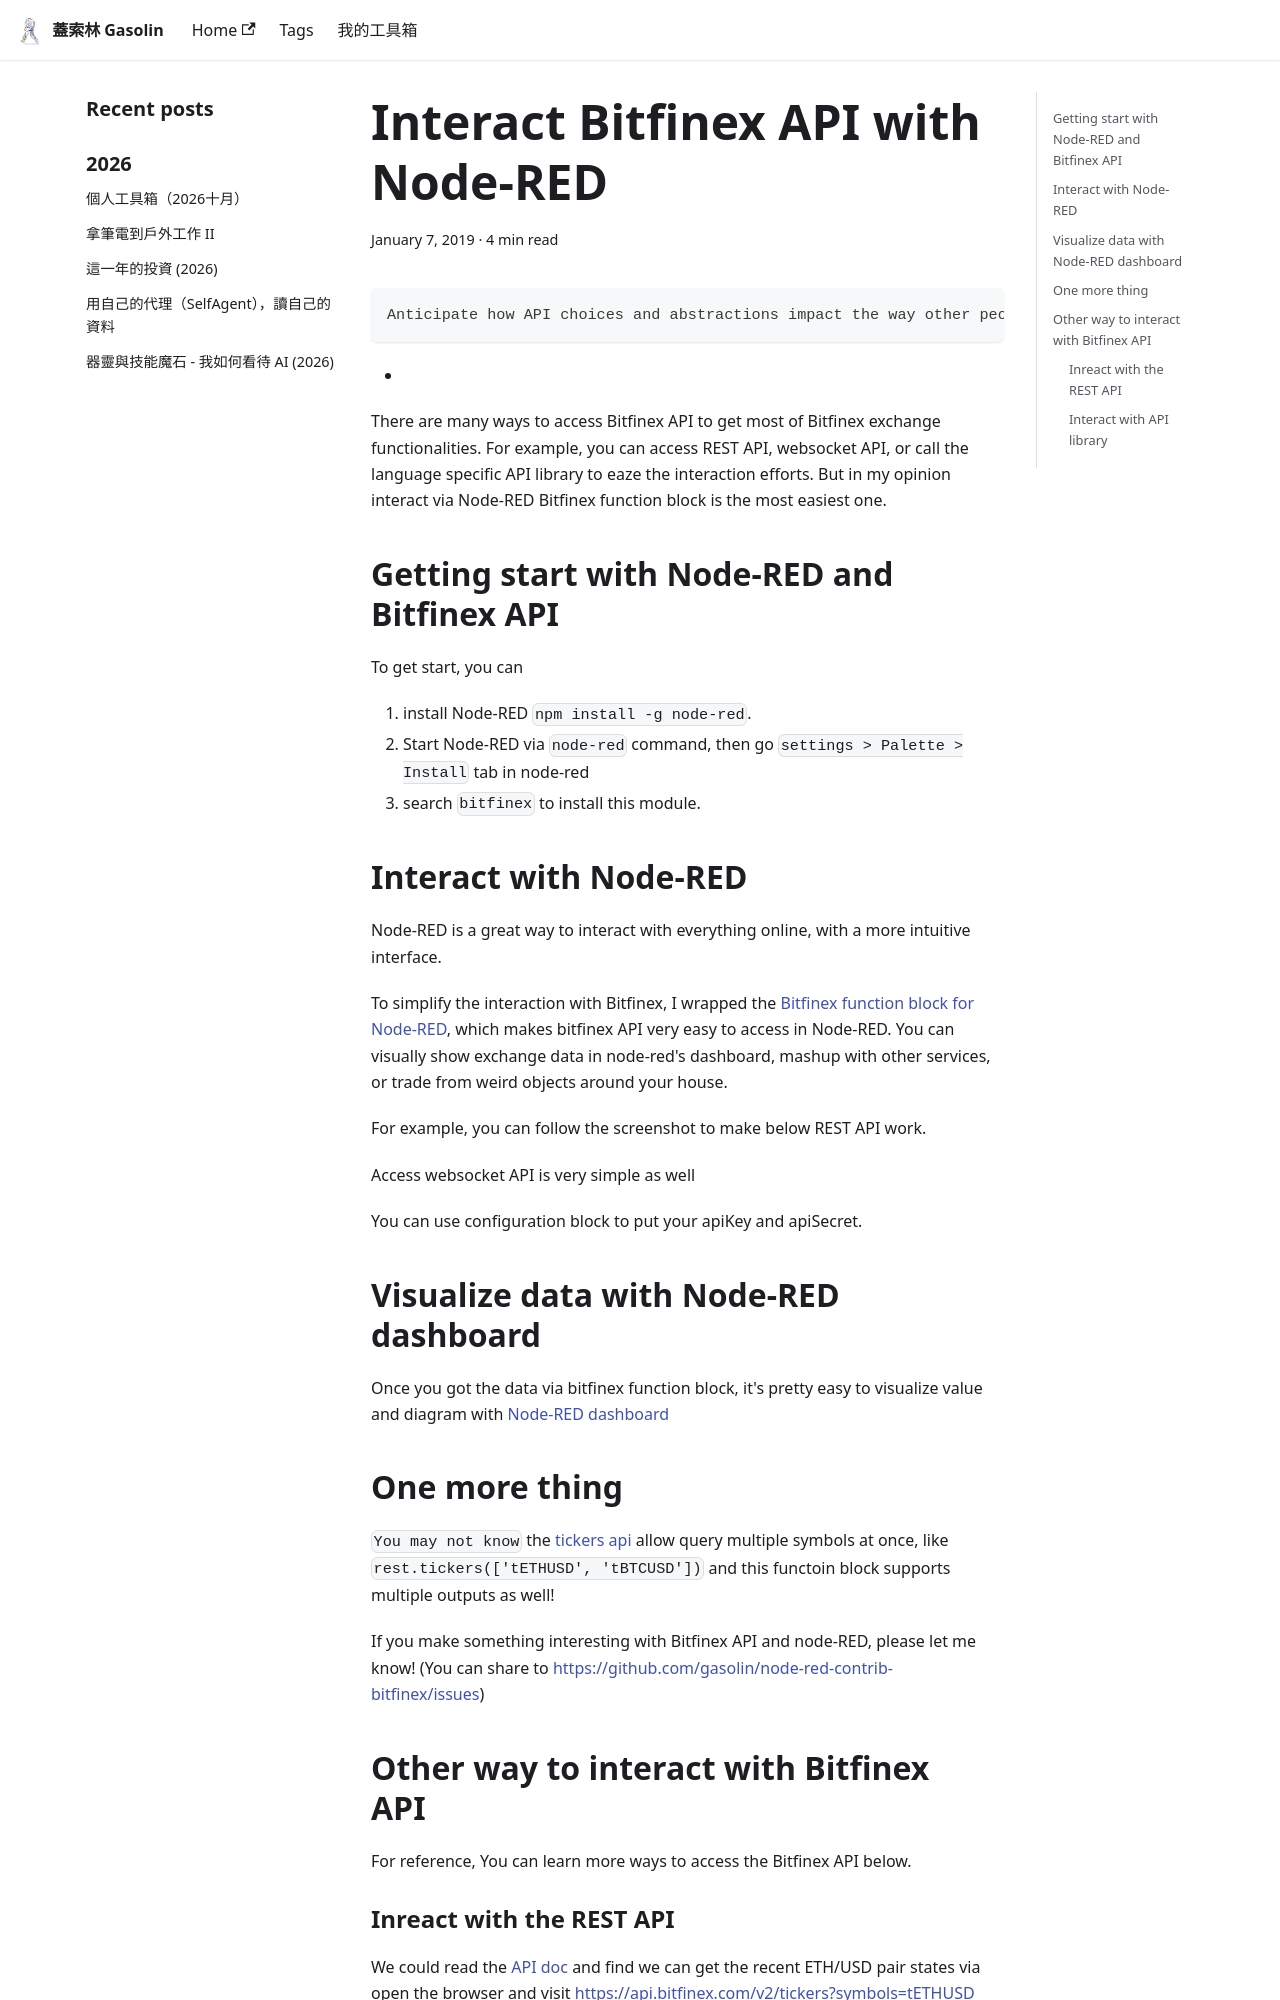

repository: gasolin/blog · page: tools/node-red-contrib-bitfinex/index.html · generator: docusaurus

---
title: Interact Bitfinex API with Node-RED
tags:
  - bitfinex
  - nodered
date: 2019-01-07 14:33:42
---

![Imgur](https://i.imgur.com/BDWezQx.png)

```
Anticipate how API choices and abstractions impact the way other people would solve the problem
```
  - [Designing very large (JavaScript) applications](http://bit.ly/2Fflnpz)

There are many ways to access Bitfinex API to get most of Bitfinex exchange functionalities. For example, you can access REST API, websocket API, or call the language specific API library to eaze the interaction efforts. But in my opinion interact via Node-RED Bitfinex function block is the most easiest one.

## Getting start with Node-RED and Bitfinex API

To get start, you can 

1. install Node-RED `npm install -g node-red`.
2. Start Node-RED via `node-red` command, then go `settings > Palette > Install` tab in node-red
3. search `bitfinex` to install this module.

## Interact with Node-RED

Node-RED is a great way to interact with everything online, with a more intuitive interface.

To simplify the interaction with Bitfinex, 
I wrapped the [Bitfinex function block for Node-RED](https://www.npmjs.com/package/node-red-contrib-bitfinex), which makes bitfinex API very easy to access in Node-RED. You can visually show exchange data in node-red's dashboard, mashup with other services, or trade from weird objects around your house.

For example, you can follow the screenshot to make below REST API work.

![Imgur](https://i.imgur.com/ivFAJWH.gif)

Access websocket API is very simple as well

![Imgur](https://i.imgur.com/ecJV6Io.gif)

You can use configuration block to put your apiKey and apiSecret.

![Imgur](https://i.imgur.com/0eVeu4I.png)

## Visualize data with Node-RED dashboard

Once you got the data via bitfinex function block, it's pretty easy to visualize value and diagram with [Node-RED dashboard](https://flows.nodered.org/node/node-red-dashboard)

![Imgur](https://i.imgur.com/mow1AUX.gif)

![Imgur](https://i.imgur.com/1Y9ooGD.gif)
